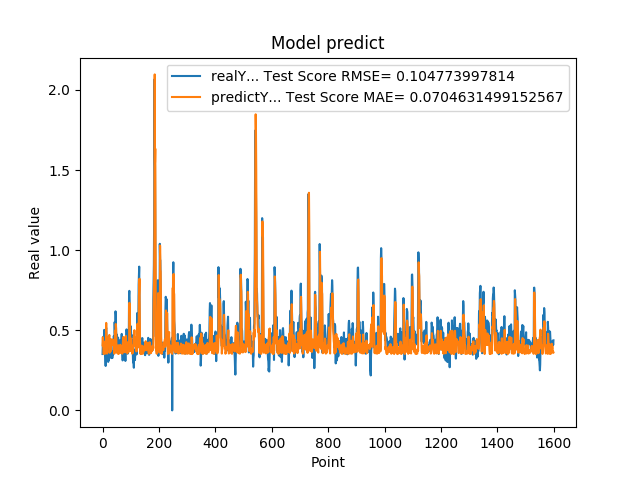

The table this chart was drawn from, first rows:
3.518280088899999880e-01, 4.065131128825216766e-01
4.099042117599999147e-01, 4.566901597222119968e-01
4.584631919860000515e-01, 4.264514236182776474e-01
4.438300132749999904e-01, 3.859140429281522899e-01
3.690508007999999118e-01, 3.527136863217977258e-01
4.598422944550000779e-01, 3.625566183236839102e-01
5.025770068170000160e-01, 4.285540547014181079e-01
4.679043889050000238e-01, 4.214249363801864101e-01
4.074884951109999931e-01, 3.888622337444980759e-01
3.390974104400000244e-01, 3.536988238887272540e-01
3.484919965269999698e-01, 3.835438877921009682e-01
2.772665917870000274e-01, 4.312589513841131317e-01
5.031560063359999946e-01, 4.275428115730920964e-01
5.156134963039999963e-01, 5.459567453997785647e-01
4.671458005910000266e-01, 4.332341104221857364e-01
3.915271461010000342e-01, 3.908512309013780772e-01
3.105339109899999950e-01, 3.546244368142876247e-01
3.500584959979999855e-01, 3.962940244474192353e-01
3.740899860859999704e-01, 4.555537247950763313e-01
3.717320859430000013e-01, 4.231835240486253036e-01
3.027113080020000235e-01, 4.033850726625491934e-01
3.296971917150000042e-01, 4.095112213012796487e-01
3.144049942489999805e-01, 4.609916655996683099e-01
4.343704879280000375e-01, 4.388763014622458214e-01
4.183005094529999579e-01, 4.708355460718925412e-01
3.373551070690000153e-01, 3.595879522151674279e-01
4.241755008700000551e-01, 3.780385338400567563e-01
3.989045023920000377e-01, 4.443757111909560353e-01
4.137337207790000582e-01, 3.671474071953120810e-01
3.719139993190000437e-01, 3.843598026692870429e-01
3.688330054280000714e-01, 3.760771192060943235e-01
3.262298107150000126e-01, 4.051023586209859806e-01
3.690617084499999700e-01, 4.093288925651252796e-01
3.484619855879999561e-01, 4.435244363579365912e-01
3.268069922919999981e-01, 4.078117579407191662e-01
3.273007869719999907e-01, 4.240966969967866484e-01
3.402802348139999933e-01, 4.410004250435525797e-01
3.430069088939999844e-01, 4.407757403677275421e-01
3.675087392329999814e-01, 4.302176274794469180e-01
4.152643382549999762e-01, 4.287815657003654080e-01
4.649276137349999671e-01, 4.127940789442129388e-01
4.357511997219999933e-01, 3.849991592097447568e-01
3.912398219110000408e-01, 3.538947296488255678e-01
5.511472821239999931e-01, 3.625219402655290302e-01
4.813852906229999506e-01, 4.973368317490118318e-01
4.954009056090000196e-01, 4.079378475249147984e-01
6.182286739350000282e-01, 4.141969661226229671e-01
5.950695872310000079e-01, 5.391653186195355385e-01
4.923111796379999738e-01, 5.112712475019240976e-01
4.643523395059999670e-01, 4.228057639643848509e-01
4.739170074459999604e-01, 3.833763186198776429e-01
4.469231963160000820e-01, 3.922117935651265874e-01
4.123139977459999161e-01, 3.612345208344889813e-01
4.523360133169999631e-01, 3.557502097256764473e-01
3.877382874490000186e-01, 3.800280613717892386e-01
4.546562135220000300e-01, 3.575278723479183851e-01
4.348804056639999360e-01, 4.065829949390876163e-01
4.133841991420000861e-01, 3.521872080085877710e-01
3.840956091879999534e-01, 3.599541992141939706e-01
4.087282121179999783e-01, 3.749854919014535826e-01
4.262570142750000124e-01, 3.966427458600224609e-01
... 1,539 more rows
